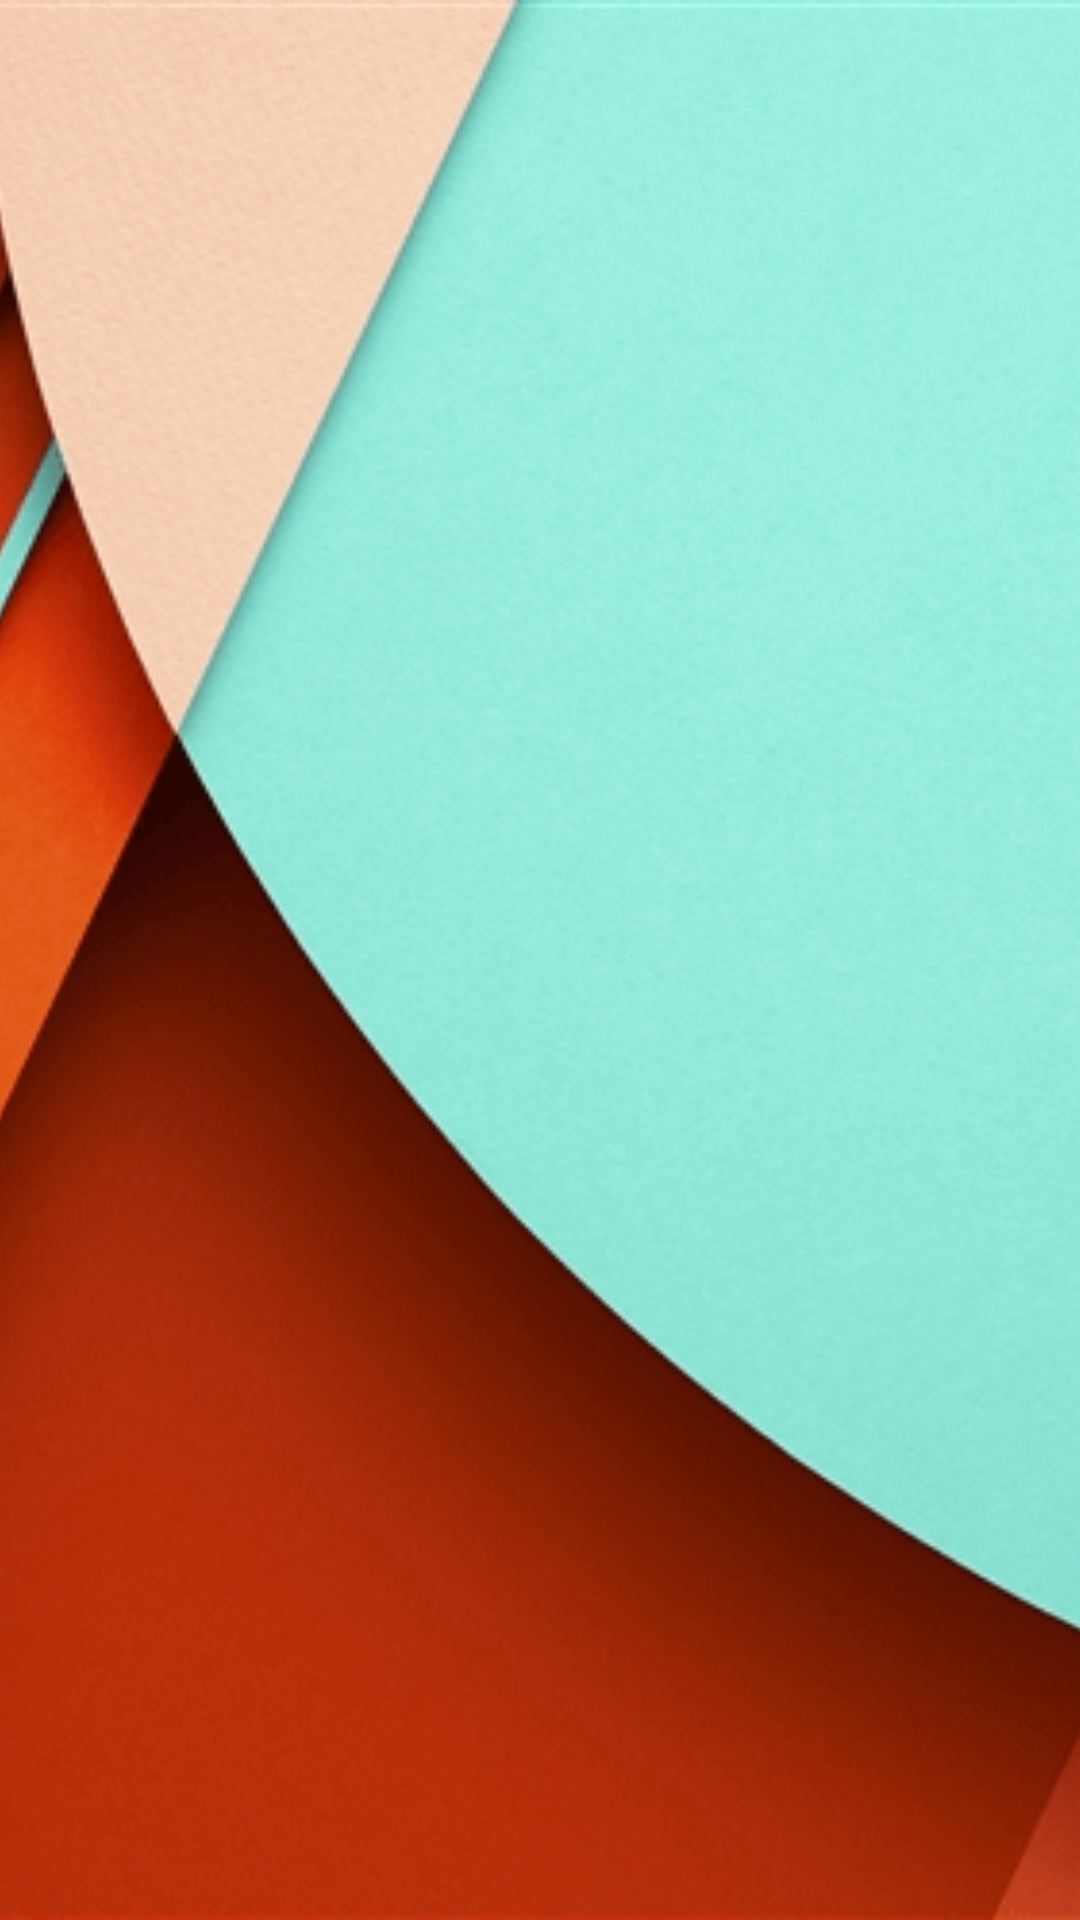

Write the Android layout XML for this screen, with the resource values it uses.
<!-- AndroidManifest.xml: application theme AppTheme -->
<!-- res/layout/drawer_header.xml -->
<?xml version="1.0" encoding="utf-8"?>
<RelativeLayout
	xmlns:android="http://schemas.android.com/apk/res/android"
	android:layout_height="200dp"
	android:layout_width="match_parent">
	
	<ImageView
		android:layout_height="match_parent"
		android:layout_width="match_parent"
		android:scaleType="centerCrop"
		android:src="@drawable/drawer_header_bg"/>
	
</RelativeLayout>
<!-- resources referenced by this layout -->
<resources>
  <!-- drawable drawer_header_bg: png bitmap (drawable, 123056 bytes) -->
  <style name="AppTheme" parent="@style/BaseAppTheme">
  	</style>
  <style name="BaseAppTheme" parent="@style/Theme.AppCompat.Light.NoActionBar">
  		<item name="colorPrimaryDark">#0288D1</item>
  		<item name="colorPrimary">#03A9F4</item>
  		<item name="colorAccent">#E040FB</item>
  	</style>
</resources>
